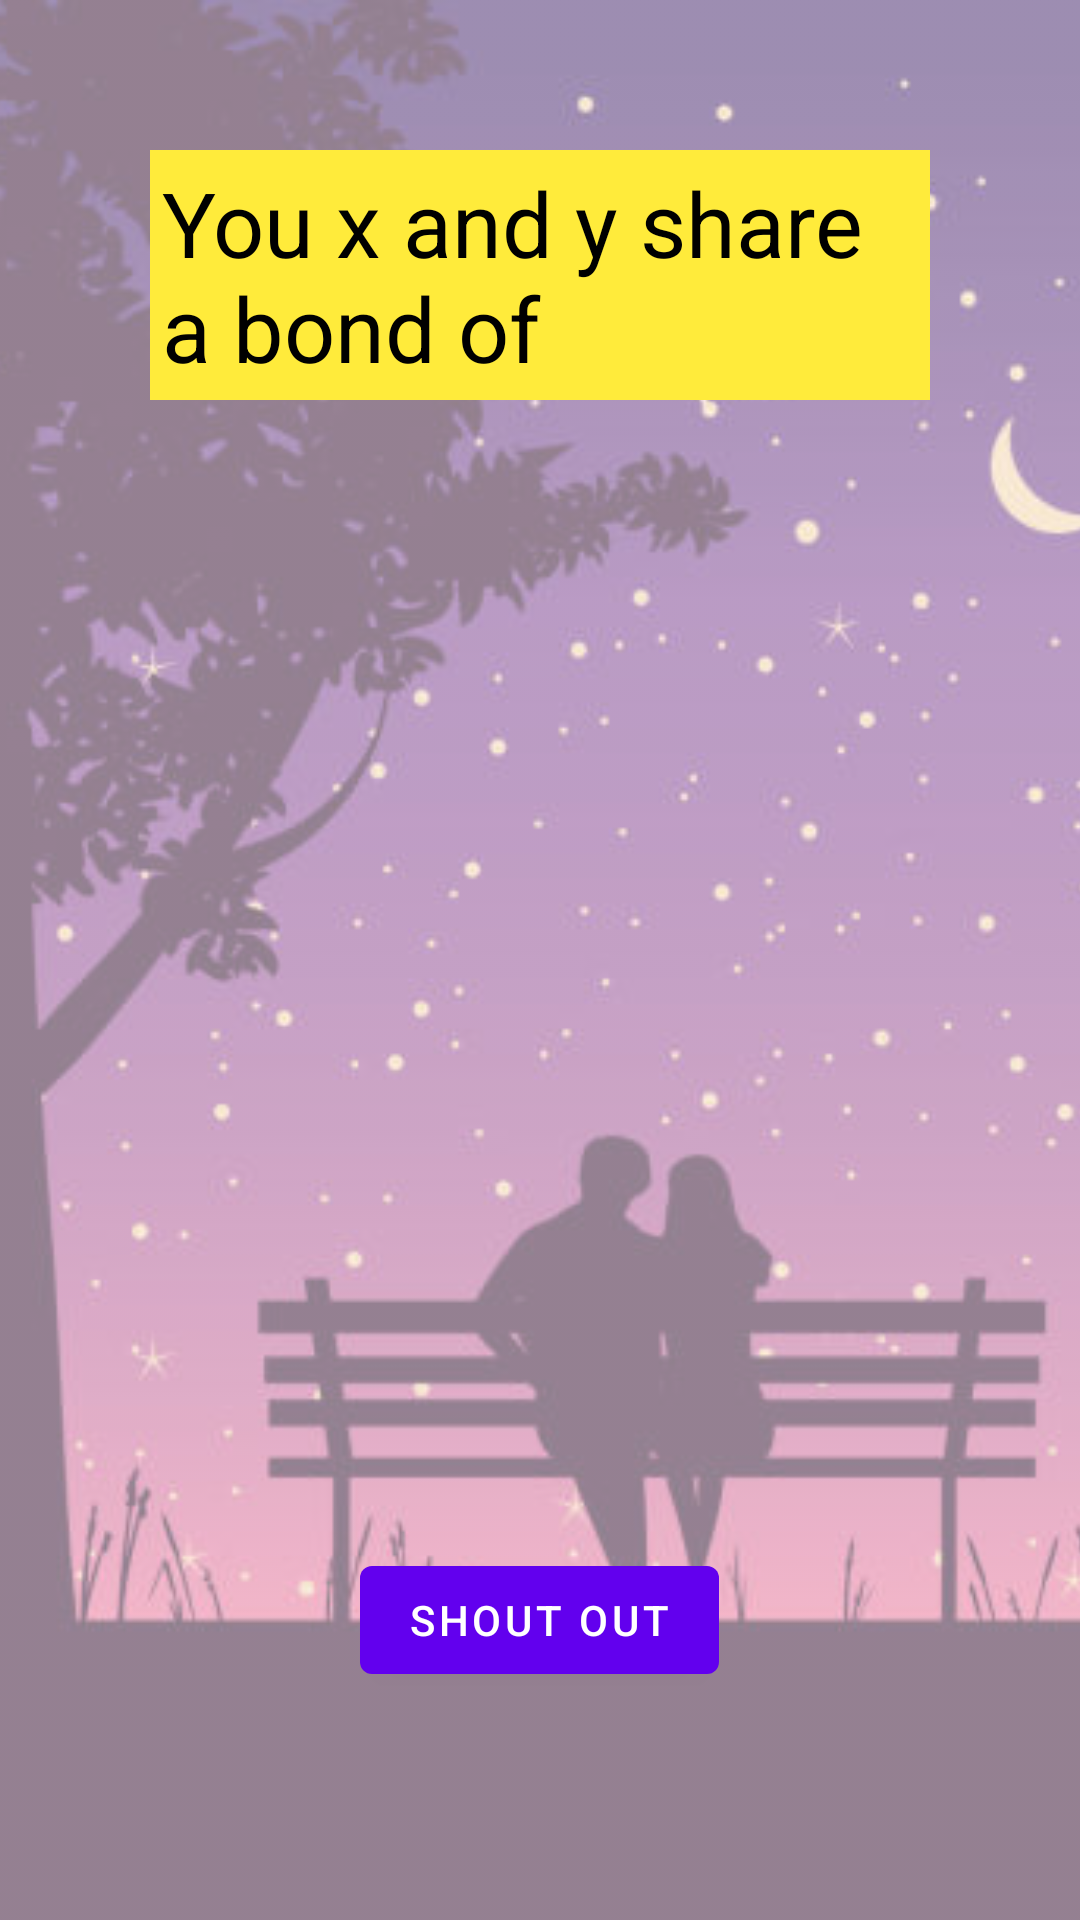

The Android layout XML behind this screen, and the referenced resources:
<!-- AndroidManifest.xml: application theme Theme.FLAMES -->
<!-- res/layout/activity_relation_ship.xml -->
<?xml version="1.0" encoding="utf-8"?>
<androidx.constraintlayout.widget.ConstraintLayout xmlns:android="http://schemas.android.com/apk/res/android"
    xmlns:app="http://schemas.android.com/apk/res-auto"
    xmlns:tools="http://schemas.android.com/tools"
    android:layout_width="match_parent"
    android:layout_height="match_parent"
    tools:context=".relationShip">

    <FrameLayout
        android:layout_width="match_parent"
        android:layout_height="match_parent"
        app:layout_constraintBottom_toBottomOf="parent"
        app:layout_constraintEnd_toEndOf="parent"
        app:layout_constraintStart_toStartOf="parent"
        app:layout_constraintTop_toTopOf="parent">

        <ImageView
            android:layout_width="match_parent"
            android:layout_height="match_parent"
            android:src="@drawable/coupleonbench"
            android:scaleType="centerCrop"
            android:alpha="0.5"
            android:contentDescription="backgroundImg" />

        <ImageView
            android:id="@+id/rView"
            android:layout_width="match_parent"
            android:layout_height="match_parent"
            tools:layout_editor_absoluteX="0dp"
            tools:layout_editor_absoluteY="-215dp"></ImageView>

        <TextView
            android:id="@+id/nameBanner"
            android:padding="4dp"
            android:background="#FFEB3B"
            android:layout_width="match_parent"
            android:layout_height="wrap_content"
            android:layout_marginLeft="50dp"
            android:layout_marginRight="50dp"
            android:layout_marginTop="50dp"
            android:textColor="@color/black"
            android:text="You x and y share a bond of"
            android:textSize="30sp"/>

        <Button
            android:id="@+id/shoutOut"
            android:layout_width="wrap_content"
            android:layout_height="wrap_content"
            android:layout_gravity="center"
            android:layout_marginTop="220dp"
            android:text="Shout out"/>


    </FrameLayout>



</androidx.constraintlayout.widget.ConstraintLayout>
<!-- resources referenced by this layout -->
<resources>
  <!-- drawable coupleonbench: jpg bitmap (drawable, 40778 bytes) -->
  <style name="Theme.FLAMES" parent="Theme.MaterialComponents.DayNight.DarkActionBar">
          
          <item name="colorPrimary">@color/purple_500</item>
          <item name="colorPrimaryDark">@color/black</item>
          <item name="colorPrimaryVariant">@color/purple_700</item>
          <item name="colorOnPrimary">@color/white</item>
          
          <item name="colorSecondary">@color/teal_200</item>
          <item name="colorSecondaryVariant">@color/teal_700</item>
          <item name="colorOnSecondary">@color/black</item>
          
          <item name="android:statusBarColor" tools:targetApi="l">?attr/colorPrimaryDark</item>
          
      </style>
  <!-- not gathered from this repository: default colours our renderer supplied (Android Studio template values) -->
  <color name="purple_500">#FF6200EE</color>
  <color name="purple_700">#FF3700B3</color>
  <color name="teal_200">#FF03DAC5</color>
  <color name="teal_700">#FF018786</color>
  <color name="black">#FF000000</color>
  <color name="white">#FFFFFFFF</color>
</resources>
